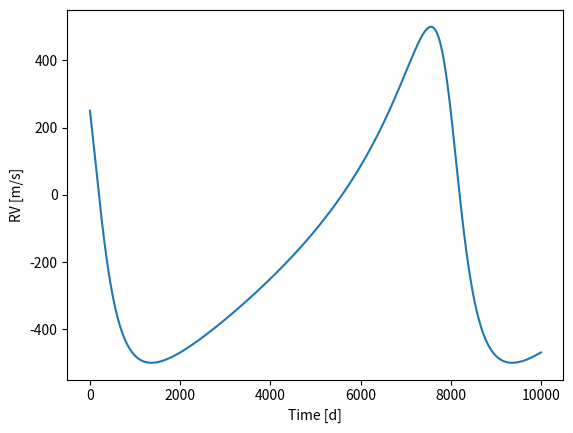

Recreate this plot in Python.
import numpy as np
import matplotlib.pylab as plt

class rv_curve_class:
    
    """
    We know the orbital parameters of the planet and the Doppler 
    semi-amplitude that the planet imprints in the star.
    Time of periastron passage, t0
    Orbital Period, p
    Orbital Eccentricity, e
    Angle of periastron passage, w
    Doppler semi-amplitude, k
    We can also indicate two times t_init, t_end, in which our star will be observed,
    and the number of points npts to use to create our data.
    """
    
    def __init__(self, t0, p, e, w, k, t_init=0, t_end=16000,npts=1000):
        #Asing all the input variables as attributes of the class
        self.t0 = t0
        self.p = p
        self.e = e
        self.w = w
        self.k = k
        self.t_init = t_init
        self.t_end = t_end
        self.npts = npts
        #We can create a new attribute using previous attributes
        self.t_vector = np.linspace(self.t_init, self.t_end, npts)    # get time vector

    
    # method to compute the true anomaly from the mean anomaly
    def true_anomaly(self):
        mean = 2. * np.pi * (self.t_vector - self.t0) / self.p   # mean anomaly
        true = mean + self.e * np.sin(mean)          # initial guess for true anomaly
        f = true - self.e * np.sin(true) - mean      # first value of function f
        for i in range(len(self.t_vector)):                     # iterate for all the values
            while np.abs(f[i]) > 1e-6:              # Newton-Raphson condition
                f[i] = true[i] - self.e * np.sin(true[i]) - mean[i]  # calculate f
                df = 1. - self.e * np.cos(true[i])  # calculate df
                true[i] = true[i] - f[i]/df         # update the eccentric anomaly
        eimag = np.sqrt(1. - self.e*self.e) * np.sin(true)    # calculate imaginary part of eccentric anomaly
        ereal = np.cos(true) - self.e                         # calculate real part of eccentric anomaly
        true = np.arctan2(eimag, ereal)                       # get true anomaly from eccentric anomaly
        return true
    
    # function to compute the radial velocity curve
    def rv_curve(self):
        #Note how when we call the true_anomaly method, we do not need to give any input parameter
        #All the parameters are attributes of the instance, so they are used in the method computationscre
        nu = self.true_anomaly()                         # get true anomaly from true_anomaly function
        self.rv = self.k * np.cos(nu + self.w) + self.e * np.cos(self.w)  # compute RV curve
        
    #Let's create a new method to plot the light curve
    def plot(self):  
        #Let us compute the curve
        self.rv_curve()
        # plot the RV curve
        plt.plot(self.t_vector, self.rv)
        plt.xlabel("Time [d]")
        plt.ylabel("RV [m/s]")
        plt.show()
    
# create instance of the class
rv = rv_curve_class(t0=0., p=8000., e=0.5, w=np.pi/3, k=500., t_init=0., t_end=10000.)

rv.plot()